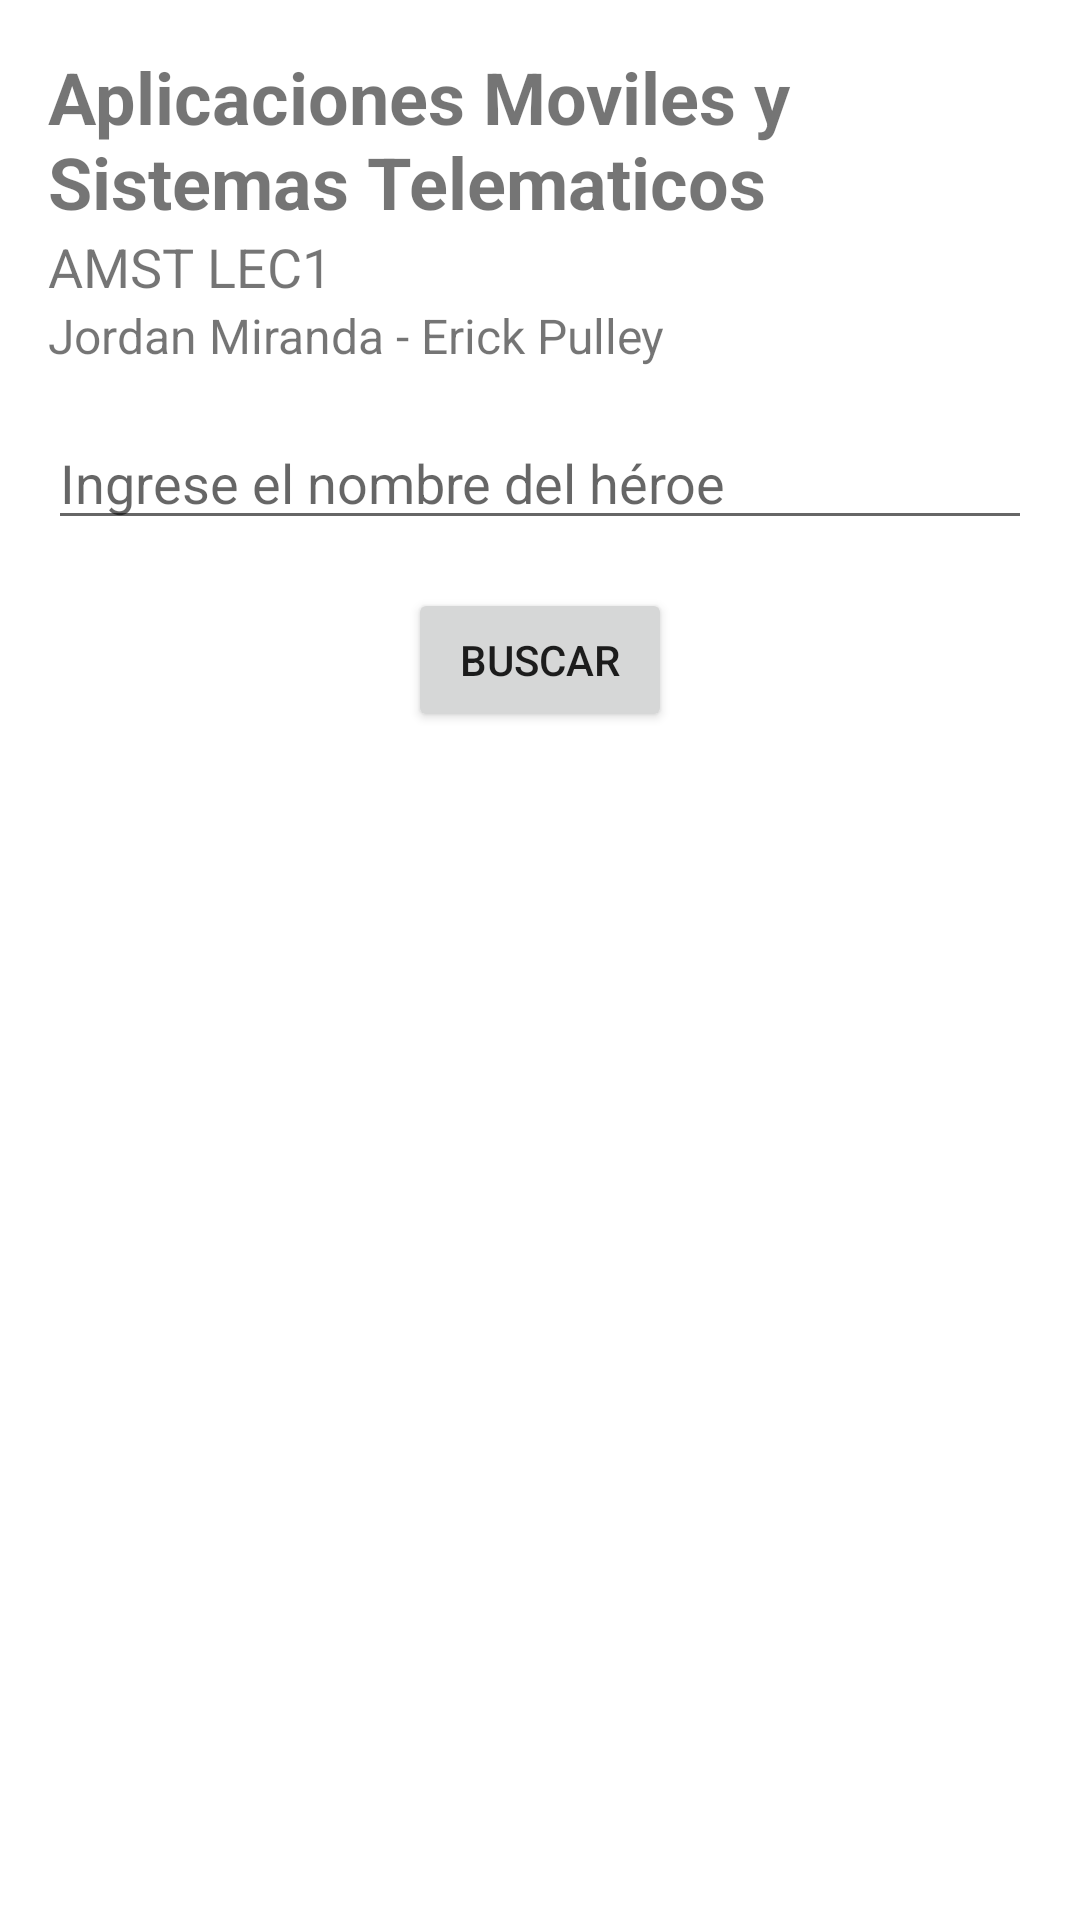

Reconstruct the res/layout file that produces this screen, plus the resources it refers to.
<!-- AndroidManifest.xml: application theme Theme.AMST1EPGrupo1 -->
<!-- res/layout/activity_main.xml -->
<?xml version="1.0" encoding="utf-8"?>
<androidx.constraintlayout.widget.ConstraintLayout xmlns:android="http://schemas.android.com/apk/res/android"
    xmlns:app="http://schemas.android.com/apk/res-auto"
    xmlns:tools="http://schemas.android.com/tools"
    android:layout_width="match_parent"
    android:layout_height="match_parent"
    tools:context=".MainActivity">
    <RelativeLayout xmlns:android="http://schemas.android.com/apk/res/android"
        xmlns:tools="http://schemas.android.com/tools"
        android:layout_width="match_parent"
        android:layout_height="match_parent"
        android:paddingLeft="16dp"
        android:paddingTop="16dp"
        android:paddingRight="16dp"
        android:paddingBottom="16dp"
        tools:context=".MainActivity">

        <TextView
            android:id="@+id/titleTextView"
            android:layout_width="match_parent"
            android:layout_height="wrap_content"
            android:text="Aplicaciones Moviles y Sistemas Telematicos"
            android:textSize="24sp"
            android:textStyle="bold" />

        <TextView
            android:id="@+id/evaluationTextView"
            android:layout_width="match_parent"
            android:layout_height="wrap_content"
            android:layout_below="@id/titleTextView"
            android:text="AMST LEC1"
            android:textSize="18sp" />

        <TextView
            android:id="@+id/integrantesTextView"
            android:layout_width="match_parent"
            android:layout_height="wrap_content"
            android:layout_below="@id/evaluationTextView"
            android:text="Jordan Miranda - Erick Pulley"
            android:textSize="16sp" />

        <EditText
            android:id="@+id/searchEditText"
            android:layout_width="match_parent"
            android:layout_height="wrap_content"
            android:layout_below="@id/integrantesTextView"
            android:layout_marginTop="16dp"
            android:hint="Ingrese el nombre del héroe" />

        <Button
            android:id="@+id/searchButton"
            android:layout_width="wrap_content"
            android:layout_height="wrap_content"
            android:layout_below="@id/searchEditText"
            android:layout_centerHorizontal="true"
            android:layout_marginTop="16dp"
            android:text="Buscar" />

    </RelativeLayout>


</androidx.constraintlayout.widget.ConstraintLayout>
<!-- resources referenced by this layout -->
<resources>
  <style name="Theme.AMST1EPGrupo1" parent="Theme.MaterialComponents.DayNight.DarkActionBar">
          
          <item name="colorPrimary">@color/purple_500</item>
          <item name="colorPrimaryVariant">@color/purple_700</item>
          <item name="colorOnPrimary">@color/white</item>
          
          <item name="colorSecondary">@color/teal_200</item>
          <item name="colorSecondaryVariant">@color/teal_700</item>
          <item name="colorOnSecondary">@color/black</item>
          
          <item name="android:statusBarColor" tools:targetApi="21">?attr/colorPrimaryVariant</item>
          
      </style>
  <!-- not gathered from this repository: default colours our renderer supplied (Android Studio template values) -->
  <color name="purple_500">#FF6200EE</color>
  <color name="purple_700">#FF3700B3</color>
  <color name="teal_200">#FF03DAC5</color>
  <color name="teal_700">#FF018786</color>
  <color name="black">#FF000000</color>
  <color name="white">#FFFFFFFF</color>
</resources>
